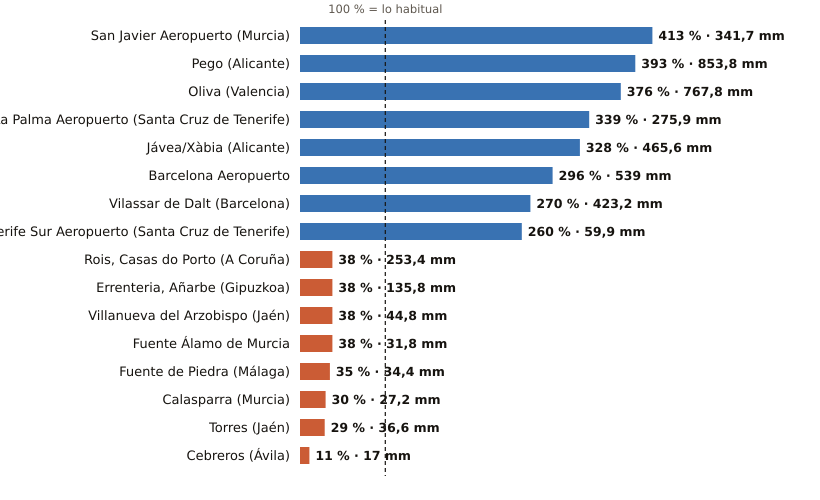

Data behind this chart, as committed beside it:
estacion, provincia, indicativo, mm_otono, referencia_mm, pct, periodo_referencia, hasta, hora
San Javier Aeropuerto, Murcia, 7031X, 341.7, 82.8, 413, 2011-2025, 2026-11-12, 18
Pego, Alicante, 8057C, 853.8, 217.1, 393, 2011-2025, 2026-11-12, 16
Oliva, Valencia, 8058X, 767.8, 204.1, 376, 1991-2020, 2026-11-12, 18
La Palma Aeropuerto, Santa Cruz de Tenerife, C139E, 275.9, 81.4, 339, 1991-2020, 2026-11-12, 17
Jávea/Xàbia, Alicante, 8050X, 465.6, 141.8, 328, 1997-2025, 2026-11-12, 18
Barcelona Aeropuerto, Barcelona, 0076, 539.0, 182.4, 296, 1991-2020, 2026-11-12, 18
Vilassar de Dalt, Barcelona, 0244X, 423.2, 156.9, 270, 2009-2025, 2026-11-12, 18
Tenerife Sur Aeropuerto, Santa Cruz de Tenerife, C429I, 59.9, 23.0, 260, 1991-2020, 2026-11-12, 17
Rois, Casas do Porto, A Coruña, 1476R, 253.4, 662.5, 38, 1991-2020, 2026-11-12, 14
Errenteria, Añarbe, Gipuzkoa, 1021X, 135.8, 361.1, 38, 2003-2025, 2026-11-12, 18
Villanueva del Arzobispo, Jaén, 5210X, 44.8, 117.4, 38, 2008-2025, 2026-11-12, 17
Fuente Álamo de Murcia, Murcia, 7023X, 31.8, 84.4, 38, 2008-2025, 2026-11-12, 16
Fuente de Piedra, Málaga, 6375X, 34.4, 97.6, 35, 2009-2025, 2026-11-12, 17
Calasparra, Murcia, 7121A, 27.2, 91.5, 30, 2008-2025, 2026-11-12, 17
Torres, Jaén, 5165X, 36.6, 128.0, 29, 2008-2025, 2026-11-12, 16
Cebreros, Ávila, 3337U, 17.0, 151.4, 11, 2010-2025, 2026-11-12, 18
